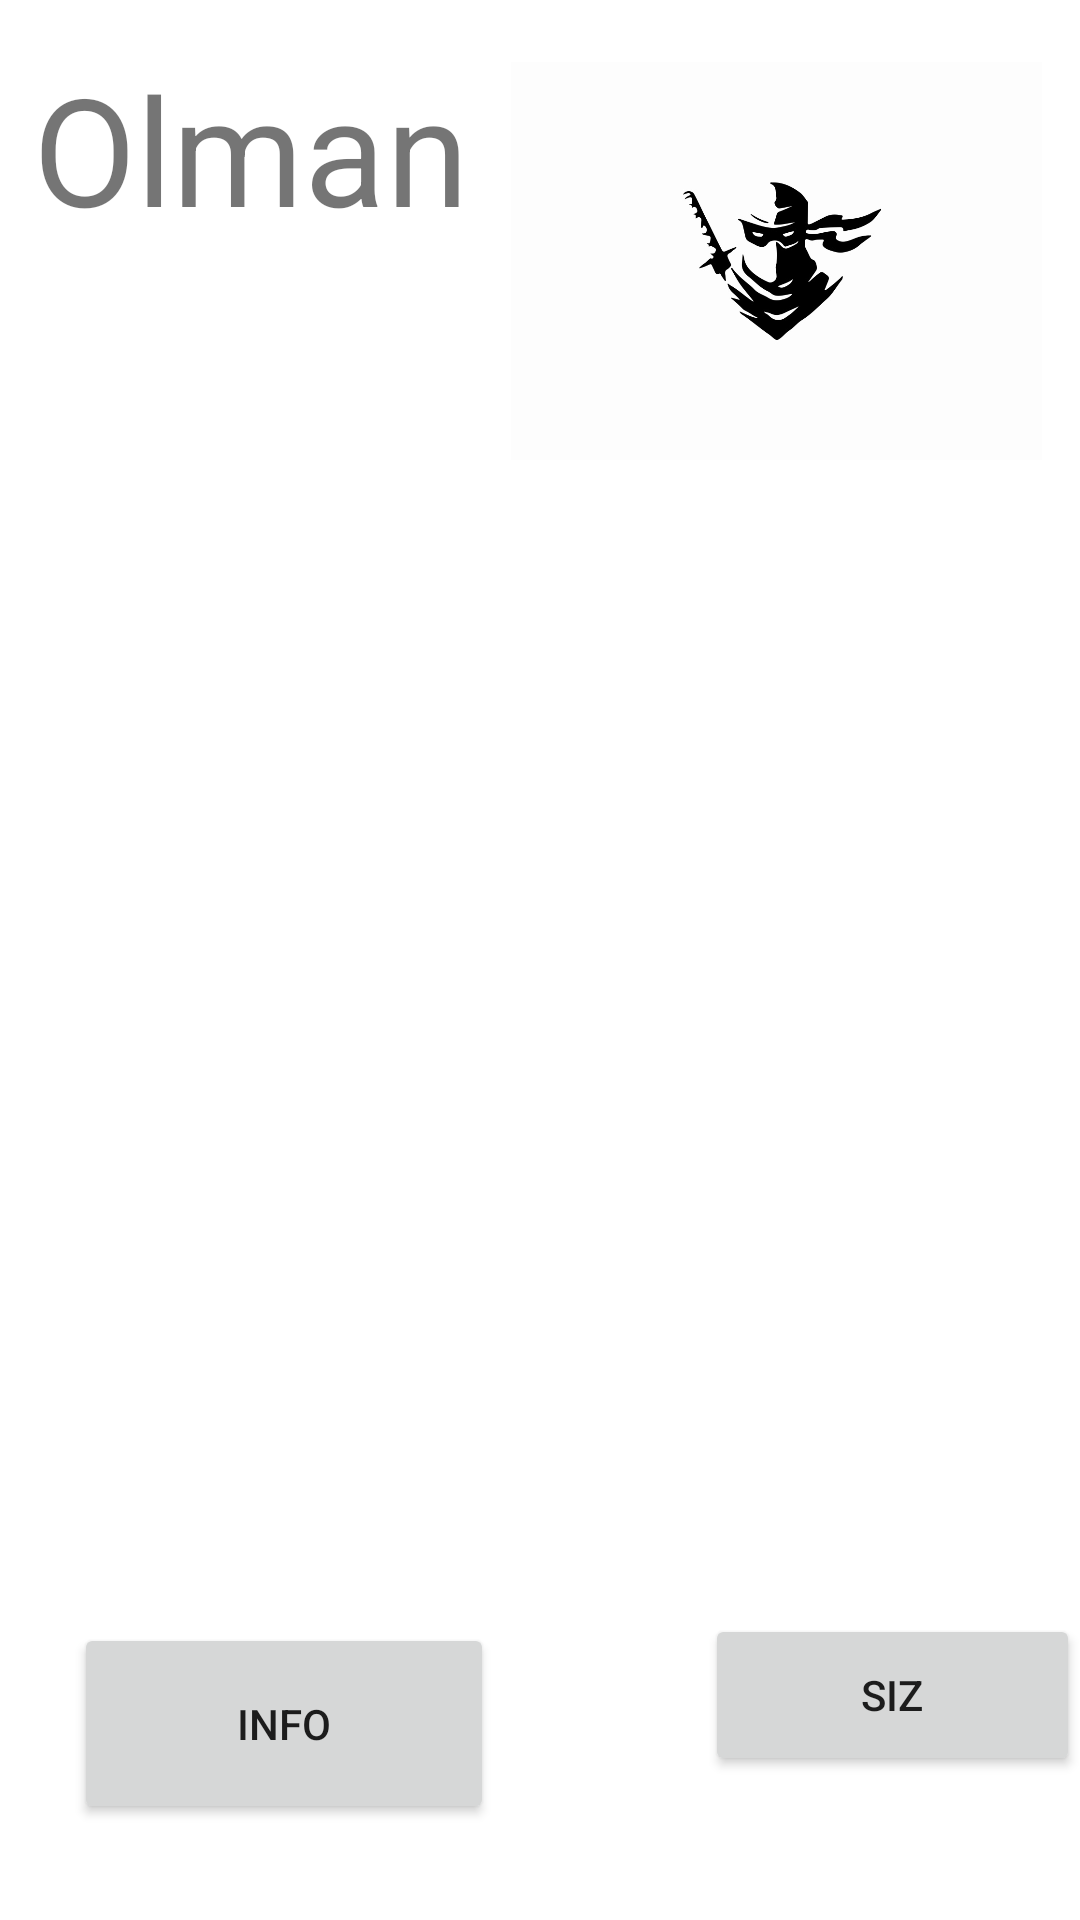

Reconstruct the res/layout file that produces this screen, plus the resources it refers to.
<!-- AndroidManifest.xml: application theme Theme.Olman -->
<!-- res/layout/activity_main.xml -->
<?xml version="1.0" encoding="utf-8"?>
<androidx.constraintlayout.widget.ConstraintLayout xmlns:android="http://schemas.android.com/apk/res/android"
    xmlns:app="http://schemas.android.com/apk/res-auto"
    xmlns:tools="http://schemas.android.com/tools"
    android:layout_width="match_parent"
    android:layout_height="match_parent"
    tools:context=".MainActivity">

    <TextView
        android:id="@+id/textView"
        android:layout_width="wrap_content"
        android:layout_height="wrap_content"
        android:layout_gravity="center"
        android:layout_marginTop="16dp"
        android:text="Olman"
        android:textSize="50sp"
        app:layout_constraintEnd_toEndOf="parent"
        app:layout_constraintHorizontal_bias="0.052"
        app:layout_constraintStart_toStartOf="parent"
        app:layout_constraintTop_toTopOf="parent" />

    <ImageView
        android:id="@+id/imageView"
        android:layout_width="177dp"
        android:layout_height="174dp"
        android:src="@drawable/logo"
        app:layout_constraintEnd_toEndOf="parent"
        app:layout_constraintHorizontal_bias="0.931"
        app:layout_constraintStart_toStartOf="parent"
        tools:ignore="MissingConstraints"
        tools:layout_editor_absoluteY="16dp" />

    <Button
        android:id="@+id/button"
        android:layout_width="140dp"
        android:layout_height="67dp"
        android:layout_marginStart="10dp"
        android:layout_marginBottom="32dp"
        android:onClick="startNewActivity"
        android:text="Info"
        app:layout_constraintBottom_toBottomOf="parent"
        app:layout_constraintEnd_toEndOf="parent"
        app:layout_constraintHorizontal_bias="0.07"
        app:layout_constraintStart_toStartOf="parent" />

    <Button
        android:id="@+id/button3"
        android:layout_width="125dp"
        android:layout_height="54dp"
        android:layout_marginBottom="48dp"
        android:onClick="openSiz"
        android:text="siz"
        app:layout_constraintBottom_toBottomOf="parent"
        app:layout_constraintEnd_toEndOf="parent" />

</androidx.constraintlayout.widget.ConstraintLayout>
<!-- resources referenced by this layout -->
<resources>
  <!-- drawable logo: jpg bitmap (drawable, 45075 bytes) -->
  <style name="Theme.Olman" parent="Theme.MaterialComponents.DayNight.DarkActionBar">
          
          <item name="colorPrimary">@color/purple_500</item>
          <item name="colorPrimaryVariant">@color/purple_700</item>
          <item name="colorOnPrimary">@color/white</item>
          
          <item name="colorSecondary">@color/teal_200</item>
          <item name="colorSecondaryVariant">@color/teal_700</item>
          <item name="colorOnSecondary">@color/black</item>
          
          <item name="android:statusBarColor">?attr/colorPrimaryVariant</item>
          
      </style>
  <!-- not gathered from this repository: default colours our renderer supplied (Android Studio template values) -->
  <color name="purple_500">#FF6200EE</color>
  <color name="purple_700">#FF3700B3</color>
  <color name="teal_200">#FF03DAC5</color>
  <color name="teal_700">#FF018786</color>
  <color name="black">#FF000000</color>
  <color name="white">#FFFFFFFF</color>
</resources>
